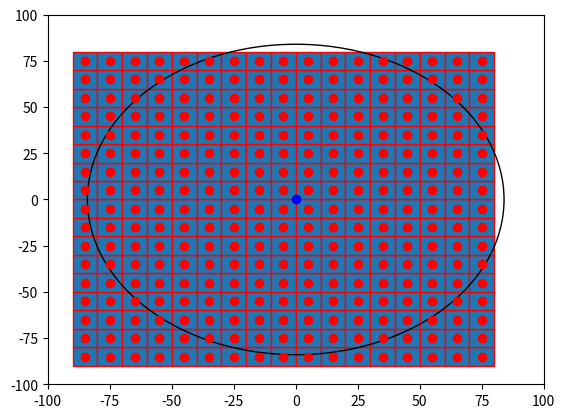

Write the Python code that produced this figure.

import numpy as np
import matplotlib.pyplot as plt
import matplotlib.patches as mpatches

bounding_box_1=np.array([[ -85, -85],[ -75, -85],[ -65, -85],[ -55, -85],[ -45, -85],[ -35, -85],[ -25, -85],[ -15, -85],[ -5, -85],[ 5, -85],[ 15, -85],[ 25, -85],[ 35, -85],[ 45, -85],[ 55, -85],[ 65, -85],[ 75, -85],[ -85, -75],[ -75, -75],[ -65, -75],[ -55, -75],[ -45, -75],[ -35, -75],[ -25, -75],[ -15, -75],[ -5, -75],[ 5, -75],[ 15, -75],[ 25, -75],[ 35, -75],[ 45, -75],[ 55, -75],[ 65, -75],[ 75, -75],[ -85, -65],[ -75, -65],[ -65, -65],[ -55, -65],[ -45, -65],[ -35, -65],[ -25, -65],[ -15, -65],[ -5, -65],[ 5, -65],[ 15, -65],[ 25, -65],[ 35, -65],[ 45, -65],[ 55, -65],[ 65, -65],[ 75, -65],[ -85, -55],[ -75, -55],[ -65, -55],[ -55, -55],[ -45, -55],[ -35, -55],[ -25, -55],[ -15, -55],[ -5, -55],[ 5, -55],[ 15, -55],[ 25, -55],[ 35, -55],[ 45, -55],[ 55, -55],[ 65, -55],[ 75, -55],[ -85, -45],[ -75, -45],[ -65, -45],[ -55, -45],[ -45, -45],[ -35, -45],[ -25, -45],[ -15, -45],[ -5, -45],[ 5, -45],[ 15, -45],[ 25, -45],[ 35, -45],[ 45, -45],[ 55, -45],[ 65, -45],[ 75, -45],[ -85, -35],[ -75, -35],[ -65, -35],[ -55, -35],[ -45, -35],[ -35, -35],[ -25, -35],[ -15, -35],[ -5, -35],[ 5, -35],[ 15, -35],[ 25, -35],[ 35, -35],[ 45, -35],[ 55, -35],[ 65, -35],[ 75, -35],[ -85, -25],[ -75, -25],[ -65, -25],[ -55, -25],[ -45, -25],[ -35, -25],[ -25, -25],[ -15, -25],[ -5, -25],[ 5, -25],[ 15, -25],[ 25, -25],[ 35, -25],[ 45, -25],[ 55, -25],[ 65, -25],[ 75, -25],[ -85, -15],[ -75, -15],[ -65, -15],[ -55, -15],[ -45, -15],[ -35, -15],[ -25, -15],[ -15, -15],[ -5, -15],[ 5, -15],[ 15, -15],[ 25, -15],[ 35, -15],[ 45, -15],[ 55, -15],[ 65, -15],[ 75, -15],[ -85, -5],[ -75, -5],[ -65, -5],[ -55, -5],[ -45, -5],[ -35, -5],[ -25, -5],[ -15, -5],[ -5, -5],[ 5, -5],[ 15, -5],[ 25, -5],[ 35, -5],[ 45, -5],[ 55, -5],[ 65, -5],[ 75, -5],[ -85, 5],[ -75, 5],[ -65, 5],[ -55, 5],[ -45, 5],[ -35, 5],[ -25, 5],[ -15, 5],[ -5, 5],[ 5, 5],[ 15, 5],[ 25, 5],[ 35, 5],[ 45, 5],[ 55, 5],[ 65, 5],[ 75, 5],[ -85, 15],[ -75, 15],[ -65, 15],[ -55, 15],[ -45, 15],[ -35, 15],[ -25, 15],[ -15, 15],[ -5, 15],[ 5, 15],[ 15, 15],[ 25, 15],[ 35, 15],[ 45, 15],[ 55, 15],[ 65, 15],[ 75, 15],[ -85, 25],[ -75, 25],[ -65, 25],[ -55, 25],[ -45, 25],[ -35, 25],[ -25, 25],[ -15, 25],[ -5, 25],[ 5, 25],[ 15, 25],[ 25, 25],[ 35, 25],[ 45, 25],[ 55, 25],[ 65, 25],[ 75, 25],[ -85, 35],[ -75, 35],[ -65, 35],[ -55, 35],[ -45, 35],[ -35, 35],[ -25, 35],[ -15, 35],[ -5, 35],[ 5, 35],[ 15, 35],[ 25, 35],[ 35, 35],[ 45, 35],[ 55, 35],[ 65, 35],[ 75, 35],[ -85, 45],[ -75, 45],[ -65, 45],[ -55, 45],[ -45, 45],[ -35, 45],[ -25, 45],[ -15, 45],[ -5, 45],[ 5, 45],[ 15, 45],[ 25, 45],[ 35, 45],[ 45, 45],[ 55, 45],[ 65, 45],[ 75, 45],[ -85, 55],[ -75, 55],[ -65, 55],[ -55, 55],[ -45, 55],[ -35, 55],[ -25, 55],[ -15, 55],[ -5, 55],[ 5, 55],[ 15, 55],[ 25, 55],[ 35, 55],[ 45, 55],[ 55, 55],[ 65, 55],[ 75, 55],[ -85, 65],[ -75, 65],[ -65, 65],[ -55, 65],[ -45, 65],[ -35, 65],[ -25, 65],[ -15, 65],[ -5, 65],[ 5, 65],[ 15, 65],[ 25, 65],[ 35, 65],[ 45, 65],[ 55, 65],[ 65, 65],[ 75, 65],[ -85, 75],[ -75, 75],[ -65, 75],[ -55, 75],[ -45, 75],[ -35, 75],[ -25, 75],[ -15, 75],[ -5, 75],[ 5, 75],[ 15, 75],[ 25, 75],[ 35, 75],[ 45, 75],[ 55, 75],[ 65, 75],[ 75, 75]])
bounding_box_2=([ -85, -75, -65, -55, -45, -35, -25, -15, -5, 5, 15, 25, 35, 45, 55, 65, 75, -85, -75, -65, -55, -45, -35, -25, -15, -5, 5, 15, 25, 35, 45, 55, 65, 75, -85, -75, -65, -55, -45, -35, -25, -15, -5, 5, 15, 25, 35, 45, 55, 65, 75, -85, -75, -65, -55, -45, -35, -25, -15, -5, 5, 15, 25, 35, 45, 55, 65, 75, -85, -75, -65, -55, -45, -35, -25, -15, -5, 5, 15, 25, 35, 45, 55, 65, 75, -85, -75, -65, -55, -45, -35, -25, -15, -5, 5, 15, 25, 35, 45, 55, 65, 75, -85, -75, -65, -55, -45, -35, -25, -15, -5, 5, 15, 25, 35, 45, 55, 65, 75, -85, -75, -65, -55, -45, -35, -25, -15, -5, 5, 15, 25, 35, 45, 55, 65, 75, -85, -75, -65, -55, -45, -35, -25, -15, -5, 5, 15, 25, 35, 45, 55, 65, 75, -85, -75, -65, -55, -45, -35, -25, -15, -5, 5, 15, 25, 35, 45, 55, 65, 75, -85, -75, -65, -55, -45, -35, -25, -15, -5, 5, 15, 25, 35, 45, 55, 65, 75, -85, -75, -65, -55, -45, -35, -25, -15, -5, 5, 15, 25, 35, 45, 55, 65, 75, -85, -75, -65, -55, -45, -35, -25, -15, -5, 5, 15, 25, 35, 45, 55, 65, 75, -85, -75, -65, -55, -45, -35, -25, -15, -5, 5, 15, 25, 35, 45, 55, 65, 75, -85, -75, -65, -55, -45, -35, -25, -15, -5, 5, 15, 25, 35, 45, 55, 65, 75, -85, -75, -65, -55, -45, -35, -25, -15, -5, 5, 15, 25, 35, 45, 55, 65, 75, -85, -75, -65, -55, -45, -35, -25, -15, -5, 5, 15, 25, 35, 45, 55, 65, 75 ],[ -85, -85, -85, -85, -85, -85, -85, -85, -85, -85, -85, -85, -85, -85, -85, -85, -85, -75, -75, -75, -75, -75, -75, -75, -75, -75, -75, -75, -75, -75, -75, -75, -75, -75, -65, -65, -65, -65, -65, -65, -65, -65, -65, -65, -65, -65, -65, -65, -65, -65, -65, -55, -55, -55, -55, -55, -55, -55, -55, -55, -55, -55, -55, -55, -55, -55, -55, -55, -45, -45, -45, -45, -45, -45, -45, -45, -45, -45, -45, -45, -45, -45, -45, -45, -45, -35, -35, -35, -35, -35, -35, -35, -35, -35, -35, -35, -35, -35, -35, -35, -35, -35, -25, -25, -25, -25, -25, -25, -25, -25, -25, -25, -25, -25, -25, -25, -25, -25, -25, -15, -15, -15, -15, -15, -15, -15, -15, -15, -15, -15, -15, -15, -15, -15, -15, -15, -5, -5, -5, -5, -5, -5, -5, -5, -5, -5, -5, -5, -5, -5, -5, -5, -5, 5, 5, 5, 5, 5, 5, 5, 5, 5, 5, 5, 5, 5, 5, 5, 5, 5, 15, 15, 15, 15, 15, 15, 15, 15, 15, 15, 15, 15, 15, 15, 15, 15, 15, 25, 25, 25, 25, 25, 25, 25, 25, 25, 25, 25, 25, 25, 25, 25, 25, 25, 35, 35, 35, 35, 35, 35, 35, 35, 35, 35, 35, 35, 35, 35, 35, 35, 35, 45, 45, 45, 45, 45, 45, 45, 45, 45, 45, 45, 45, 45, 45, 45, 45, 45, 55, 55, 55, 55, 55, 55, 55, 55, 55, 55, 55, 55, 55, 55, 55, 55, 55, 65, 65, 65, 65, 65, 65, 65, 65, 65, 65, 65, 65, 65, 65, 65, 65, 65, 75, 75, 75, 75, 75, 75, 75, 75, 75, 75, 75, 75, 75, 75, 75, 75, 75 ] )
a=np.diag(range(15))
#print(a)
#print(len(bounding_box))
#print(bounding_box.size)
#print(bounding_box.shape)
#print(bounding_box.reshape(2,289))
#plt.matshow(bounding_box.reshape(2,289))
#(nrows, ncols) = bounding_box.shape
#pixel_plot=plt.figure() #make plot
#plt.title("bounding box")
fig,ax=plt.subplots()
plt.plot([ -85, -75, -65, -55, -45, -35, -25, -15, -5, 5, 15, 25, 35, 45, 55, 65, 75, -85, -75, -65, -55, -45, -35, -25, -15, -5, 5, 15, 25, 35, 45, 55, 65, 75, -85, -75, -65, -55, -45, -35, -25, -15, -5, 5, 15, 25, 35, 45, 55, 65, 75, -85, -75, -65, -55, -45, -35, -25, -15, -5, 5, 15, 25, 35, 45, 55, 65, 75, -85, -75, -65, -55, -45, -35, -25, -15, -5, 5, 15, 25, 35, 45, 55, 65, 75, -85, -75, -65, -55, -45, -35, -25, -15, -5, 5, 15, 25, 35, 45, 55, 65, 75, -85, -75, -65, -55, -45, -35, -25, -15, -5, 5, 15, 25, 35, 45, 55, 65, 75, -85, -75, -65, -55, -45, -35, -25, -15, -5, 5, 15, 25, 35, 45, 55, 65, 75, -85, -75, -65, -55, -45, -35, -25, -15, -5, 5, 15, 25, 35, 45, 55, 65, 75, -85, -75, -65, -55, -45, -35, -25, -15, -5, 5, 15, 25, 35, 45, 55, 65, 75, -85, -75, -65, -55, -45, -35, -25, -15, -5, 5, 15, 25, 35, 45, 55, 65, 75, -85, -75, -65, -55, -45, -35, -25, -15, -5, 5, 15, 25, 35, 45, 55, 65, 75, -85, -75, -65, -55, -45, -35, -25, -15, -5, 5, 15, 25, 35, 45, 55, 65, 75, -85, -75, -65, -55, -45, -35, -25, -15, -5, 5, 15, 25, 35, 45, 55, 65, 75, -85, -75, -65, -55, -45, -35, -25, -15, -5, 5, 15, 25, 35, 45, 55, 65, 75, -85, -75, -65, -55, -45, -35, -25, -15, -5, 5, 15, 25, 35, 45, 55, 65, 75, -85, -75, -65, -55, -45, -35, -25, -15, -5, 5, 15, 25, 35, 45, 55, 65, 75 ],[ -85, -85, -85, -85, -85, -85, -85, -85, -85, -85, -85, -85, -85, -85, -85, -85, -85, -75, -75, -75, -75, -75, -75, -75, -75, -75, -75, -75, -75, -75, -75, -75, -75, -75, -65, -65, -65, -65, -65, -65, -65, -65, -65, -65, -65, -65, -65, -65, -65, -65, -65, -55, -55, -55, -55, -55, -55, -55, -55, -55, -55, -55, -55, -55, -55, -55, -55, -55, -45, -45, -45, -45, -45, -45, -45, -45, -45, -45, -45, -45, -45, -45, -45, -45, -45, -35, -35, -35, -35, -35, -35, -35, -35, -35, -35, -35, -35, -35, -35, -35, -35, -35, -25, -25, -25, -25, -25, -25, -25, -25, -25, -25, -25, -25, -25, -25, -25, -25, -25, -15, -15, -15, -15, -15, -15, -15, -15, -15, -15, -15, -15, -15, -15, -15, -15, -15, -5, -5, -5, -5, -5, -5, -5, -5, -5, -5, -5, -5, -5, -5, -5, -5, -5, 5, 5, 5, 5, 5, 5, 5, 5, 5, 5, 5, 5, 5, 5, 5, 5, 5, 15, 15, 15, 15, 15, 15, 15, 15, 15, 15, 15, 15, 15, 15, 15, 15, 15, 25, 25, 25, 25, 25, 25, 25, 25, 25, 25, 25, 25, 25, 25, 25, 25, 25, 35, 35, 35, 35, 35, 35, 35, 35, 35, 35, 35, 35, 35, 35, 35, 35, 35, 45, 45, 45, 45, 45, 45, 45, 45, 45, 45, 45, 45, 45, 45, 45, 45, 45, 55, 55, 55, 55, 55, 55, 55, 55, 55, 55, 55, 55, 55, 55, 55, 55, 55, 65, 65, 65, 65, 65, 65, 65, 65, 65, 65, 65, 65, 65, 65, 65, 65, 65, 75, 75, 75, 75, 75, 75, 75, 75, 75, 75, 75, 75, 75, 75, 75, 75, 75 ], 'ro')
for item in range(289):
    recy=mpatches.Rectangle((bounding_box_1[item][0]-5,bounding_box_1[item][1]-5), 10, 10, ec="red")  
    ax.add_patch(recy) 
    #recy=mpatches.Rectangle((bounding_box_1[item][0]-5,bounding_box_1[item][1]-5), 10, 10, ec="none")
    #ax.add_patch(recy)

circ=mpatches.Circle((0, 0), 84, ec="black", fc="none")
plt.plot([0],[0],'bo')
ax.add_patch(circ)
#ax.grid()
plt.axis([-100, 100, -100, 100])
plt.show()

